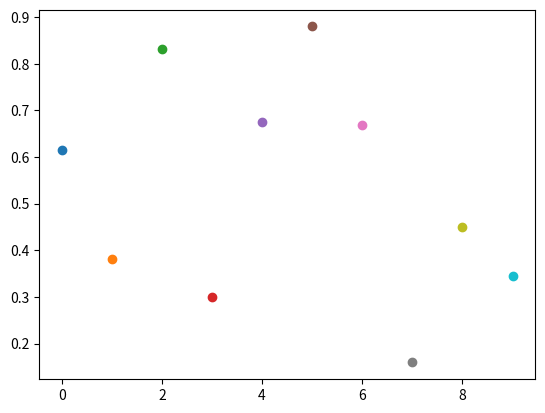

Recreate this plot in Python.
import numpy as np
import matplotlib.pyplot as plt

for i in range(10):
    y = np.random.random()
    plt.scatter(i, y)
    plt.pause(0.01)

plt.show()